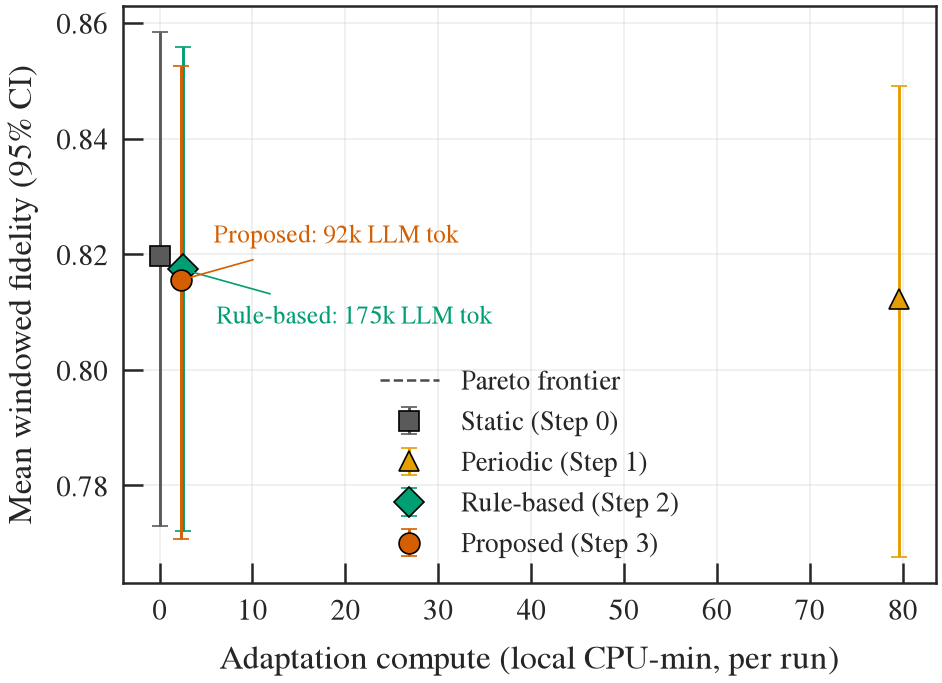

Source data for this figure (header and first rows):
mode, cpu_minutes, mean_fidelity, ci95_low, ci95_high, llm_tokens, on_pareto_frontier
static, 0.0, 0.8196, 0.773, 0.8584, 0.0, True
periodic_retrain, 79.65, 0.8122, 0.7676, 0.849, 0.0, False
rule_based, 2.477, 0.8174, 0.7722, 0.8558, 174662, False
full_system, 2.292, 0.8155, 0.7708, 0.8525, 92325, False
